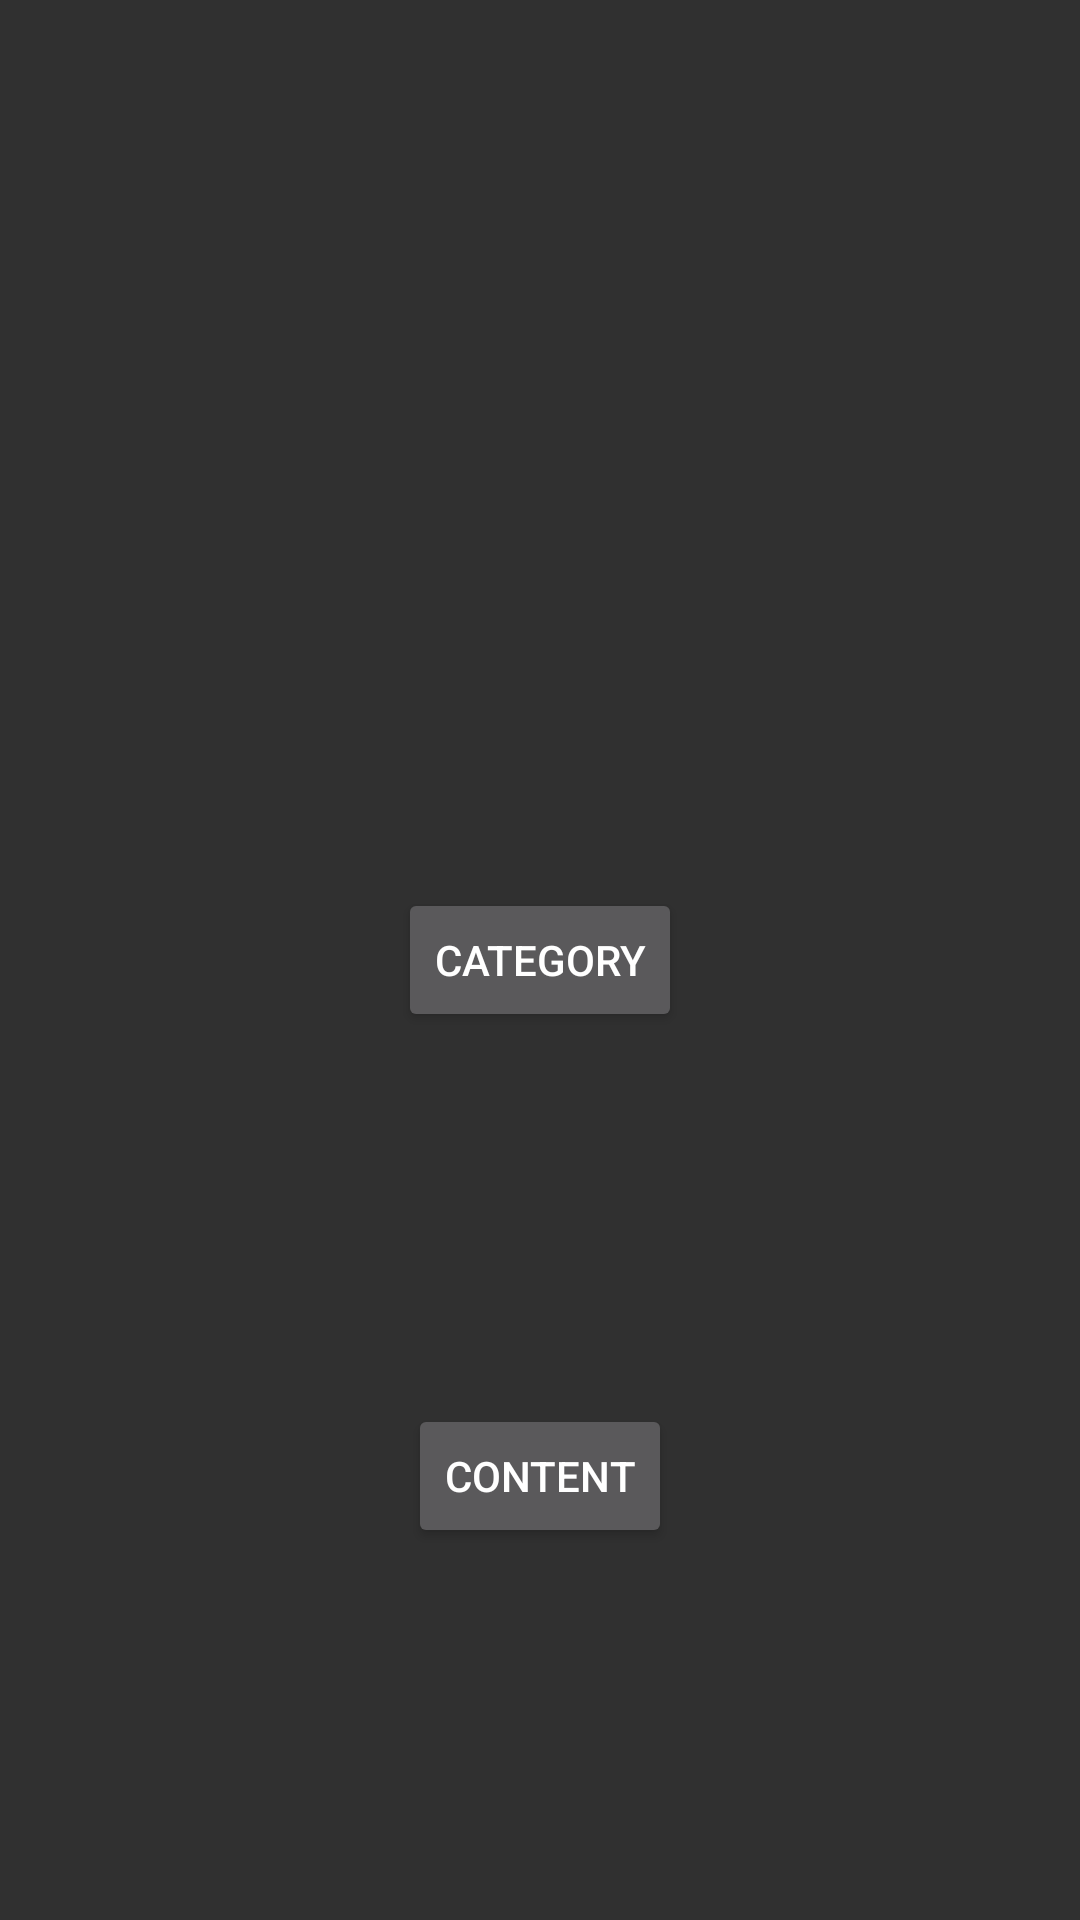

The Android layout XML behind this screen, and the referenced resources:
<!-- AndroidManifest.xml: application theme Theme.AppCompat.NoActionBar -->
<!-- res/layout/activity_ex.xml -->
<?xml version="1.0" encoding="utf-8"?>
<androidx.constraintlayout.widget.ConstraintLayout xmlns:android="http://schemas.android.com/apk/res/android"
    xmlns:app="http://schemas.android.com/apk/res-auto"
    xmlns:tools="http://schemas.android.com/tools"
    android:id="@+id/main"
    android:layout_width="match_parent"
    android:layout_height="match_parent"
    tools:context=".category.ExActivity">

    <androidx.recyclerview.widget.RecyclerView
        android:id="@+id/rvCategory"
        android:layout_width="match_parent"
        android:layout_height="wrap_content"
        app:layoutManager="androidx.recyclerview.widget.LinearLayoutManager"
        app:layout_constraintEnd_toEndOf="parent"
        app:layout_constraintStart_toStartOf="parent"
        app:layout_constraintTop_toTopOf="parent"
        tools:listitem="@layout/item_category" />


    <Button
        android:id="@+id/btnNewCategory"
        android:layout_width="wrap_content"
        android:layout_height="wrap_content"
        android:text="Category"
        app:layout_constraintBottom_toBottomOf="parent"
        app:layout_constraintEnd_toEndOf="parent"
        app:layout_constraintStart_toStartOf="parent"
        app:layout_constraintTop_toTopOf="parent" />

    <Button
        android:id="@+id/btnNewContent"
        android:layout_width="wrap_content"
        android:layout_height="wrap_content"
        android:text="Content"
        app:layout_constraintBottom_toBottomOf="parent"
        app:layout_constraintEnd_toEndOf="parent"
        app:layout_constraintStart_toStartOf="parent"
        app:layout_constraintTop_toBottomOf="@id/btnNewCategory" />

</androidx.constraintlayout.widget.ConstraintLayout>
<!-- res/layout/item_category.xml (included above) -->
<?xml version="1.0" encoding="utf-8"?>
<androidx.constraintlayout.widget.ConstraintLayout xmlns:android="http://schemas.android.com/apk/res/android"
    xmlns:app="http://schemas.android.com/apk/res-auto"
    xmlns:tools="http://schemas.android.com/tools"
    android:layout_width="wrap_content"
    android:layout_height="wrap_content">

    <TextView
        android:id="@+id/title"
        android:layout_width="wrap_content"
        android:layout_height="wrap_content"
        app:layout_constraintStart_toStartOf="parent"
        app:layout_constraintTop_toTopOf="parent" />

    <androidx.recyclerview.widget.RecyclerView
        android:id="@+id/rvContents"
        android:layout_width="match_parent"
        android:layout_height="wrap_content"
        app:layoutManager="androidx.recyclerview.widget.LinearLayoutManager"
        app:layout_constraintEnd_toEndOf="parent"
        app:layout_constraintStart_toStartOf="parent"
        app:layout_constraintTop_toBottomOf="@id/title"
        tools:listitem="@layout/item_content" />

</androidx.constraintlayout.widget.ConstraintLayout>
<!-- res/layout/item_content.xml (included above) -->
<?xml version="1.0" encoding="utf-8"?>
<androidx.constraintlayout.widget.ConstraintLayout xmlns:android="http://schemas.android.com/apk/res/android"
    xmlns:app="http://schemas.android.com/apk/res-auto"
    xmlns:tools="http://schemas.android.com/tools"
    android:layout_width="wrap_content"
    android:layout_height="wrap_content">

    <TextView
        android:id="@+id/title"
        android:layout_width="wrap_content"
        android:layout_height="wrap_content"
        android:textSize="32sp"
        app:layout_constraintStart_toStartOf="parent"
        app:layout_constraintTop_toTopOf="parent"
        tools:text="네임" />

</androidx.constraintlayout.widget.ConstraintLayout>
<!-- resources referenced by this layout -->
<resources>

</resources>
